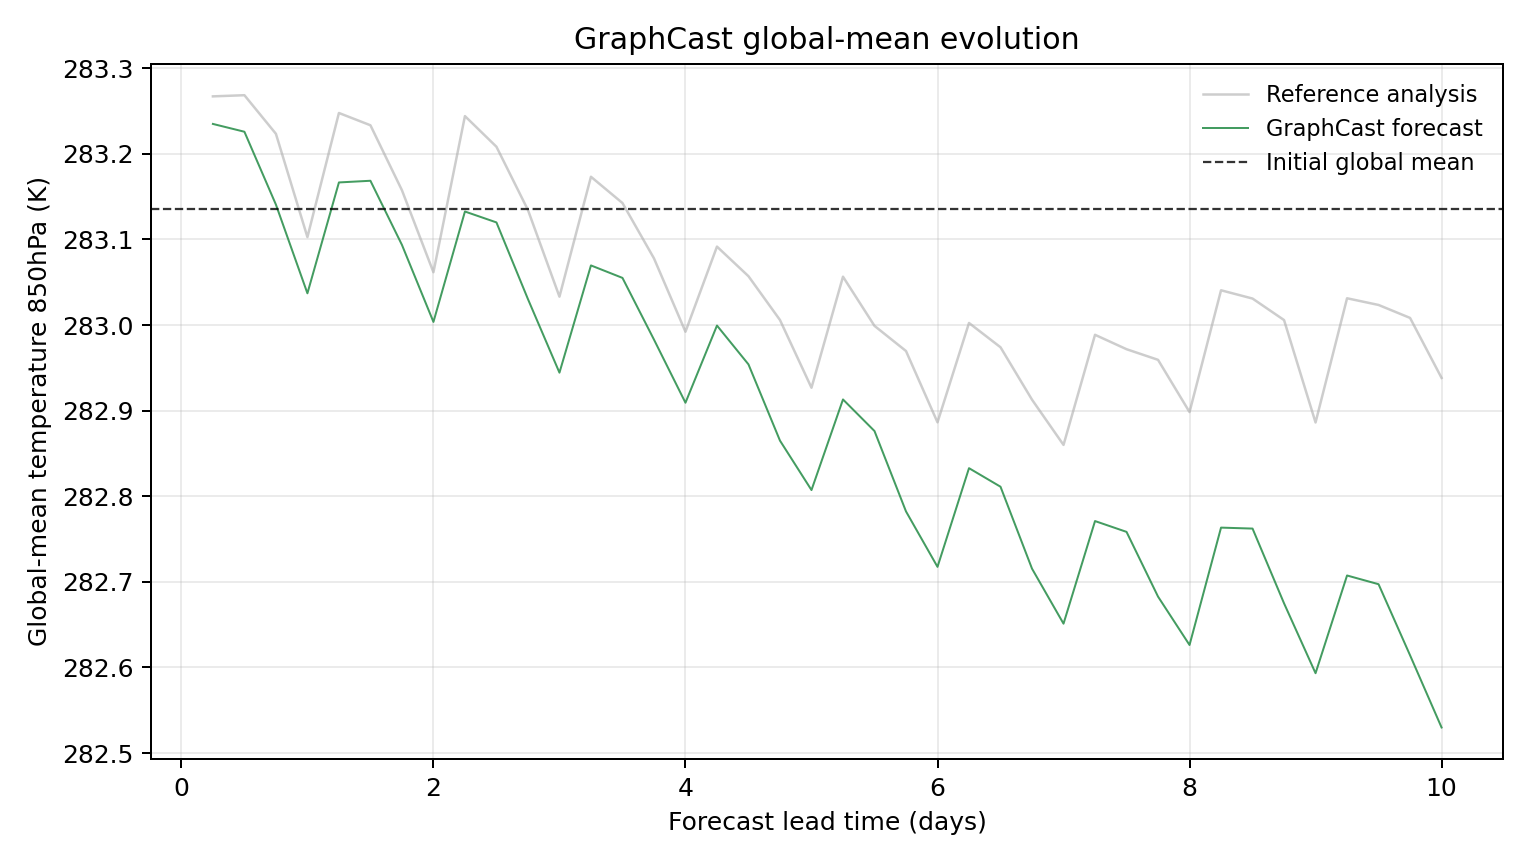

The file beside this chart, header and first rows:
model, scenario, init_time, step, lead_hours, lead_day, global_mean_k, global_mean_anomaly_k, reference_global_mean_k, reference_global_mean_anomaly_k, initial_global_mean_k, metric_id, metric_variable, metric_level_hpa, reference
GraphCast, , 2023-08-29T06:00, 1, 6.0, 0.25, 283.2, 0.09927, 283.3, 0.1315, 283.1, temperature_850hPa, temperature, 850, ground_truth
GraphCast, , 2023-08-29T06:00, 2, 12.0, 0.5, 283.2, 0.09015, 283.3, 0.1328, 283.1, temperature_850hPa, temperature, 850, ground_truth
GraphCast, , 2023-08-29T06:00, 3, 18.0, 0.75, 283.1, 0.005066, 283.2, 0.08774, 283.1, temperature_850hPa, temperature, 850, ground_truth
GraphCast, , 2023-08-29T06:00, 4, 24.0, 1.0, 283, -0.09854, 283.1, -0.03287, 283.1, temperature_850hPa, temperature, 850, ground_truth
GraphCast, , 2023-08-29T06:00, 5, 30.0, 1.25, 283.2, 0.03094, 283.2, 0.1121, 283.1, temperature_850hPa, temperature, 850, ground_truth
GraphCast, , 2023-08-29T06:00, 6, 36.0, 1.5, 283.2, 0.0329, 283.2, 0.09772, 283.1, temperature_850hPa, temperature, 850, ground_truth
GraphCast, , 2023-08-29T06:00, 7, 42.0, 1.75, 283.1, -0.04196, 283.2, 0.02185, 283.1, temperature_850hPa, temperature, 850, ground_truth
GraphCast, , 2023-08-29T06:00, 8, 48.0, 2.0, 283, -0.132, 283.1, -0.07394, 283.1, temperature_850hPa, temperature, 850, ground_truth
GraphCast, , 2023-08-29T06:00, 9, 54.0, 2.25, 283.1, -0.003021, 283.2, 0.1084, 283.1, temperature_850hPa, temperature, 850, ground_truth
GraphCast, , 2023-08-29T06:00, 10, 60.0, 2.5, 283.1, -0.01575, 283.2, 0.07263, 283.1, temperature_850hPa, temperature, 850, ground_truth
GraphCast, , 2023-08-29T06:00, 11, 66.0, 2.75, 283, -0.1053, 283.1, -0.001251, 283.1, temperature_850hPa, temperature, 850, ground_truth
GraphCast, , 2023-08-29T06:00, 12, 72.0, 3.0, 282.9, -0.1912, 283, -0.1025, 283.1, temperature_850hPa, temperature, 850, ground_truth
GraphCast, , 2023-08-29T06:00, 13, 78.0, 3.25, 283.1, -0.06598, 283.2, 0.03757, 283.1, temperature_850hPa, temperature, 850, ground_truth
GraphCast, , 2023-08-29T06:00, 14, 84.0, 3.5, 283.1, -0.08054, 283.1, 0.006897, 283.1, temperature_850hPa, temperature, 850, ground_truth
GraphCast, , 2023-08-29T06:00, 15, 90.0, 3.75, 283, -0.1526, 283.1, -0.05771, 283.1, temperature_850hPa, temperature, 850, ground_truth
GraphCast, , 2023-08-29T06:00, 16, 96.0, 4.0, 282.9, -0.2263, 283, -0.1434, 283.1, temperature_850hPa, temperature, 850, ground_truth
GraphCast, , 2023-08-29T06:00, 17, 102.0, 4.25, 283, -0.1362, 283.1, -0.04401, 283.1, temperature_850hPa, temperature, 850, ground_truth
GraphCast, , 2023-08-29T06:00, 18, 108.0, 4.5, 283, -0.1815, 283.1, -0.07858, 283.1, temperature_850hPa, temperature, 850, ground_truth
GraphCast, , 2023-08-29T06:00, 19, 114.0, 4.75, 282.9, -0.2706, 283, -0.1297, 283.1, temperature_850hPa, temperature, 850, ground_truth
GraphCast, , 2023-08-29T06:00, 20, 120.0, 5.0, 282.8, -0.3283, 282.9, -0.2088, 283.1, temperature_850hPa, temperature, 850, ground_truth
GraphCast, , 2023-08-29T06:00, 21, 126.0, 5.25, 282.9, -0.2225, 283.1, -0.07913, 283.1, temperature_850hPa, temperature, 850, ground_truth
GraphCast, , 2023-08-29T06:00, 22, 132.0, 5.5, 282.9, -0.2594, 283, -0.1366, 283.1, temperature_850hPa, temperature, 850, ground_truth
GraphCast, , 2023-08-29T06:00, 23, 138.0, 5.75, 282.8, -0.3533, 283, -0.166, 283.1, temperature_850hPa, temperature, 850, ground_truth
GraphCast, , 2023-08-29T06:00, 24, 144.0, 6.0, 282.7, -0.418, 282.9, -0.2492, 283.1, temperature_850hPa, temperature, 850, ground_truth
GraphCast, , 2023-08-29T06:00, 25, 150.0, 6.25, 282.8, -0.3028, 283, -0.1332, 283.1, temperature_850hPa, temperature, 850, ground_truth
GraphCast, , 2023-08-29T06:00, 26, 156.0, 6.5, 282.8, -0.3244, 283, -0.1616, 283.1, temperature_850hPa, temperature, 850, ground_truth
GraphCast, , 2023-08-29T06:00, 27, 162.0, 6.75, 282.7, -0.4201, 282.9, -0.2228, 283.1, temperature_850hPa, temperature, 850, ground_truth
GraphCast, , 2023-08-29T06:00, 28, 168.0, 7.0, 282.7, -0.4844, 282.9, -0.2756, 283.1, temperature_850hPa, temperature, 850, ground_truth
GraphCast, , 2023-08-29T06:00, 29, 174.0, 7.25, 282.8, -0.3645, 283, -0.147, 283.1, temperature_850hPa, temperature, 850, ground_truth
GraphCast, , 2023-08-29T06:00, 30, 180.0, 7.5, 282.8, -0.3772, 283, -0.1638, 283.1, temperature_850hPa, temperature, 850, ground_truth
GraphCast, , 2023-08-29T06:00, 31, 186.0, 7.75, 282.7, -0.4528, 283, -0.1762, 283.1, temperature_850hPa, temperature, 850, ground_truth
GraphCast, , 2023-08-29T06:00, 32, 192.0, 8.0, 282.6, -0.5093, 282.9, -0.2372, 283.1, temperature_850hPa, temperature, 850, ground_truth
GraphCast, , 2023-08-29T06:00, 33, 198.0, 8.25, 282.8, -0.3722, 283, -0.095, 283.1, temperature_850hPa, temperature, 850, ground_truth
GraphCast, , 2023-08-29T06:00, 34, 204.0, 8.5, 282.8, -0.3733, 283, -0.1047, 283.1, temperature_850hPa, temperature, 850, ground_truth
GraphCast, , 2023-08-29T06:00, 35, 210.0, 8.75, 282.7, -0.4606, 283, -0.1298, 283.1, temperature_850hPa, temperature, 850, ground_truth
GraphCast, , 2023-08-29T06:00, 36, 216.0, 9.0, 282.6, -0.5422, 282.9, -0.2494, 283.1, temperature_850hPa, temperature, 850, ground_truth
GraphCast, , 2023-08-29T06:00, 37, 222.0, 9.25, 282.7, -0.4281, 283, -0.1043, 283.1, temperature_850hPa, temperature, 850, ground_truth
GraphCast, , 2023-08-29T06:00, 38, 228.0, 9.5, 282.7, -0.4383, 283, -0.1122, 283.1, temperature_850hPa, temperature, 850, ground_truth
GraphCast, , 2023-08-29T06:00, 39, 234.0, 9.75, 282.6, -0.5213, 283, -0.1273, 283.1, temperature_850hPa, temperature, 850, ground_truth
GraphCast, , 2023-08-29T06:00, 40, 240.0, 10.0, 282.5, -0.6056, 282.9, -0.1974, 283.1, temperature_850hPa, temperature, 850, ground_truth
